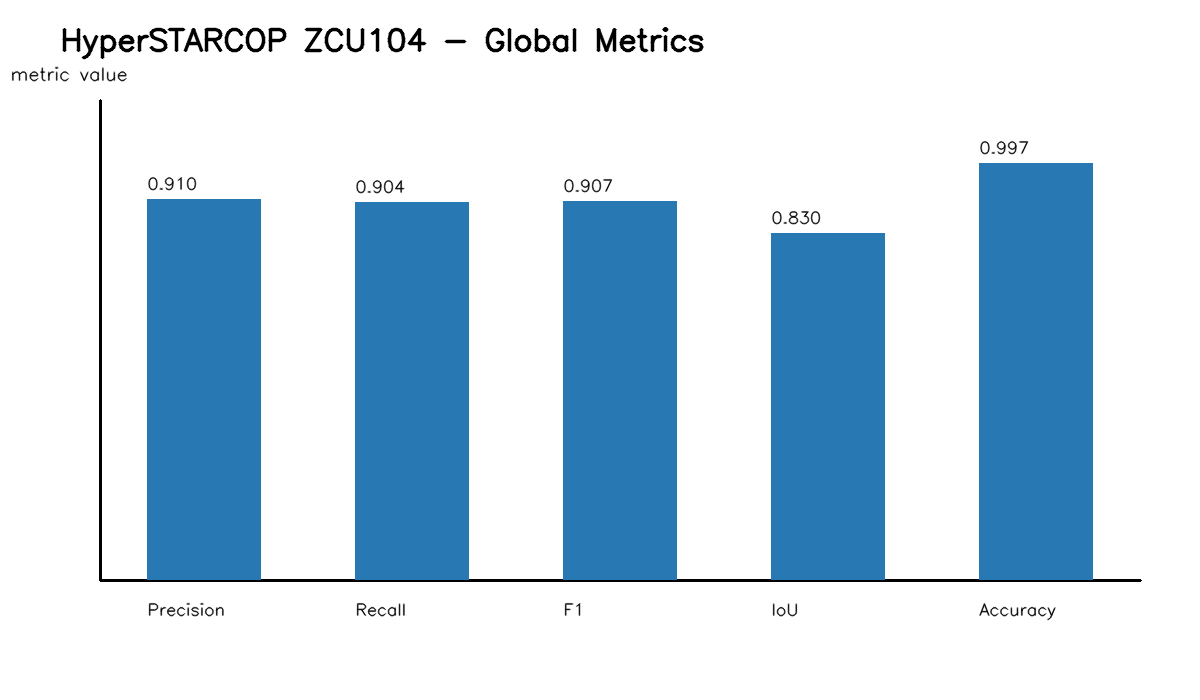

The table this chart was drawn from, first rows:
num_imagens, TP, FP, FN, TN, precision_global, recall_global, f1_global, iou_global, accuracy_global, precision_media, recall_media, f1_media, iou_media, accuracy_media
9, 39572, 3925, 4205, 2311594, 0.9098, 0.9039, 0.9068, 0.8296, 0.9966, 0.8594, 0.8429, 0.8434, 0.7394, 0.9966
